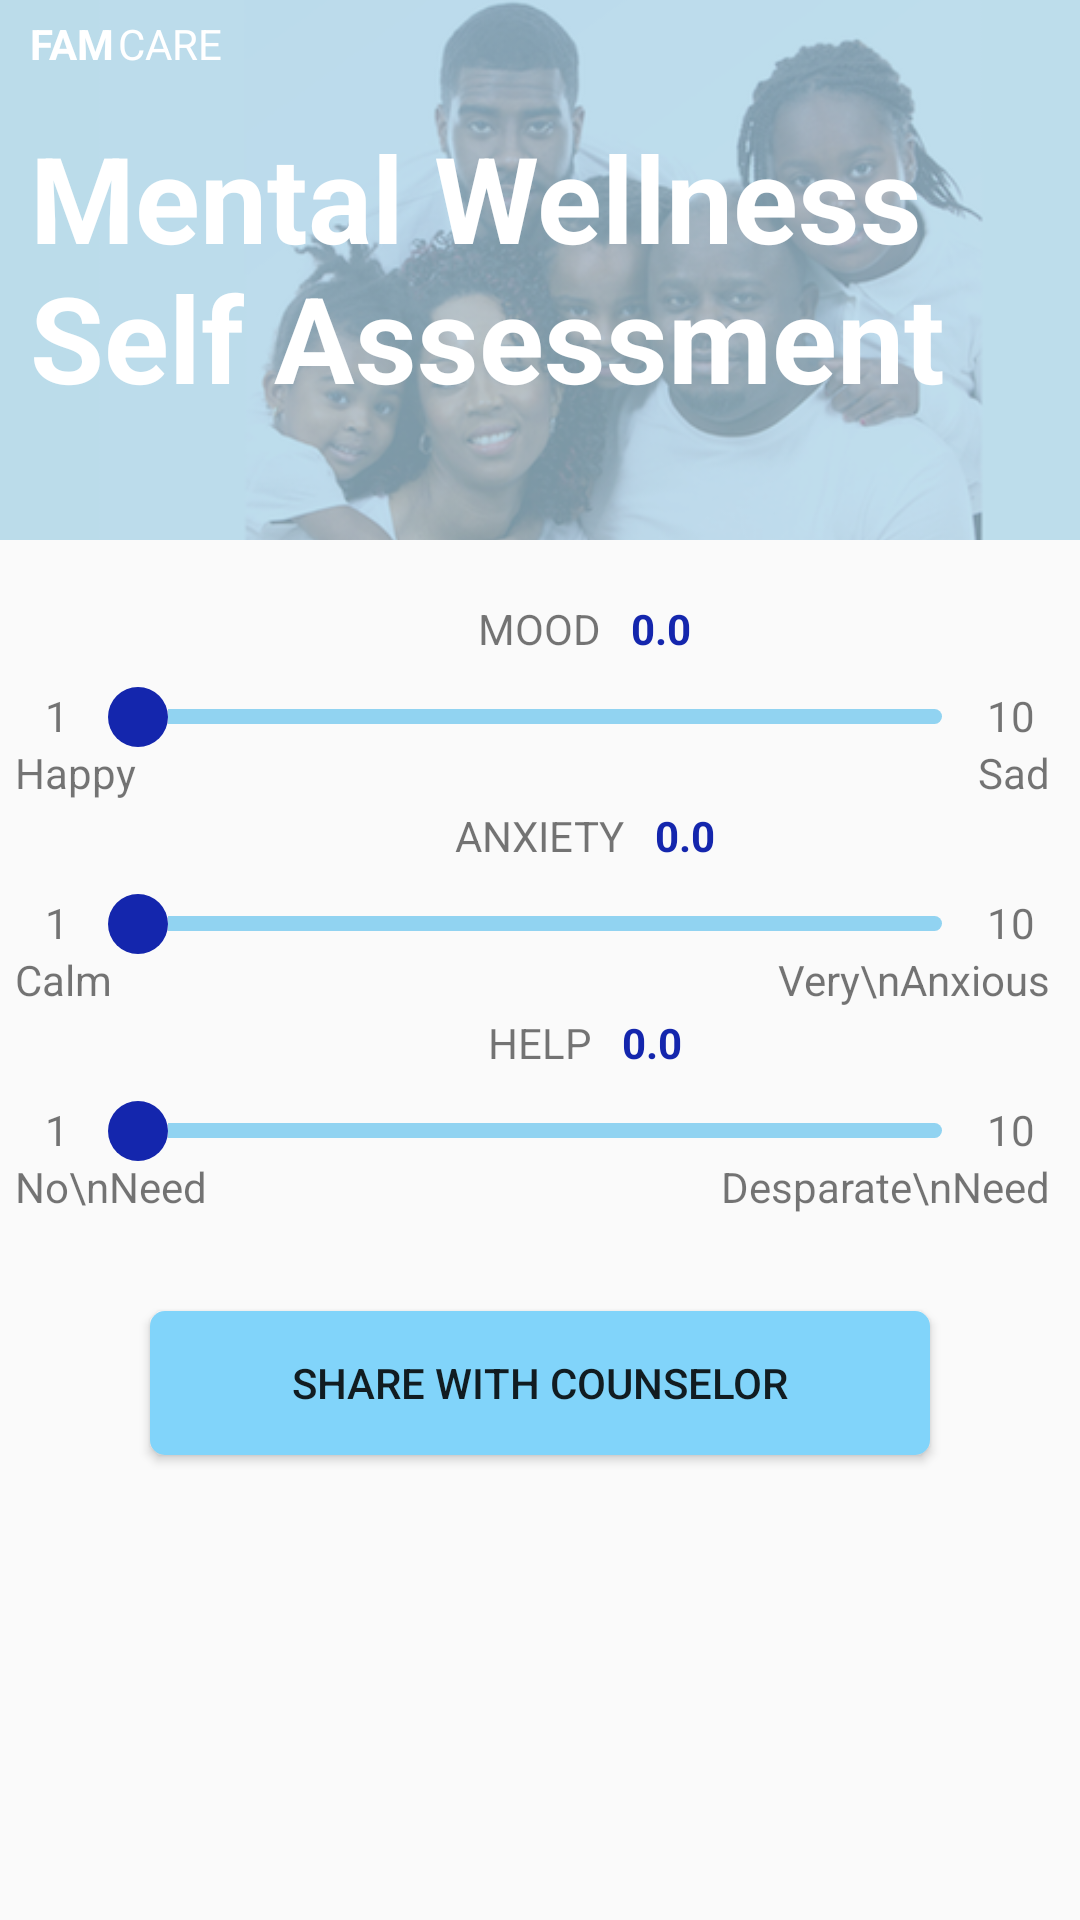

Layout XML and referenced resources for this Android screen:
<!-- AndroidManifest.xml: application theme AppTheme -->
<!-- res/layout/fragment_mental.xml -->
<?xml version="1.0" encoding="utf-8"?>
<LinearLayout xmlns:android="http://schemas.android.com/apk/res/android"
    xmlns:tools="http://schemas.android.com/tools"
    android:layout_width="match_parent"
    android:layout_height="match_parent"
    xmlns:app="http://schemas.android.com/apk/res-auto"
    android:orientation="vertical"
    tools:context=".MentalFragment">

    <RelativeLayout
        android:layout_width="match_parent"
        android:layout_height="180dp"
        android:id="@+id/mentalTitle"
        android:layout_alignParentStart="true"
        android:layout_alignParentTop="true">
        <ImageView
            android:layout_alignParentTop="true"
            android:layout_alignParentStart="true"
            android:layout_width="match_parent"
            android:layout_height="match_parent"
            app:srcCompat="@drawable/background1"
            android:scaleType="centerCrop"/>
        <TextView
            android:layout_width="wrap_content"
            android:layout_height="wrap_content"
            android:layout_alignParentStart="true"
            android:layout_alignParentTop="true"
            android:layout_marginTop="5dp"
            android:layout_marginStart="10dp"
            android:id="@+id/fam"
            android:textColor="@color/white"
            android:textStyle="bold"
            android:text="FAM"/>
        <TextView
            android:layout_width="wrap_content"
            android:layout_height="wrap_content"
            android:textColor="@color/white"
            android:layout_toRightOf="@id/fam"
            android:layout_marginTop="5dp"
            android:layout_marginStart="1dp"
            android:text="CARE"/>
        <TextView
            android:layout_width="wrap_content"
            android:layout_height="wrap_content"
            android:layout_alignParentStart="true"
            android:layout_below="@id/fam"
            android:text="Mental Wellness Self Assessment"
            android:textColor="@color/white"
            android:layout_marginStart="10dp"
            android:layout_marginTop="15dp"
            android:textSize="40sp"
            android:textStyle="bold"/>

    </RelativeLayout>

    <RelativeLayout
        android:layout_width="match_parent"
        android:layout_height="match_parent"
        android:orientation="vertical">

        <TextView
            android:id="@+id/moodlabel"
            android:layout_width="wrap_content"
            android:layout_height="wrap_content"
            android:layout_alignParentTop="true"
            android:layout_centerHorizontal="true"
            android:layout_marginTop="20dp"
            android:text="MOOD" />

        <TextView
            android:id="@+id/moodvalue"
            android:layout_width="wrap_content"
            android:layout_height="wrap_content"
            android:layout_marginLeft="10dp"
            android:layout_marginTop="20dp"
            android:layout_toRightOf="@id/moodlabel"
            android:text="0.0"
            android:textColor="@color/darkBlue"
            android:textStyle="bold" />

        <TextView
            android:id="@+id/moodleft"
            android:layout_width="wrap_content"
            android:layout_height="wrap_content"
            android:layout_marginTop="10dp"
            android:layout_marginLeft="15dp"
            android:layout_below="@id/moodlabel"
            android:text="1" />

        <SeekBar
            android:id="@+id/moodbar"
            android:layout_width="match_parent"
            android:layout_height="wrap_content"
            android:layout_centerHorizontal="true"
            android:layout_marginHorizontal="30dp"
            android:layout_marginTop="10dp"
            android:layout_below="@id/moodlabel"
            android:progressDrawable="@drawable/custom_seekbar"
            android:thumb="@drawable/custom_thumb"
            android:max="19"
            android:min="0"
            android:progress="0"/>

        <TextView
            android:id="@+id/moodright"
            android:layout_width="wrap_content"
            android:layout_height="wrap_content"
            android:layout_marginTop="10dp"
            android:layout_marginRight="15dp"
            android:layout_alignParentEnd="true"
            android:layout_below="@id/moodlabel"
            android:text="10" />

        <TextView
            android:id="@+id/happy"
            android:layout_width="wrap_content"
            android:layout_height="wrap_content"
            android:layout_alignParentStart="true"
            android:layout_marginLeft="5dp"
            android:layout_below="@id/moodleft"
            android:text="Happy" />

        <TextView
            android:id="@+id/sad"
            android:layout_width="wrap_content"
            android:layout_height="wrap_content"
            android:layout_marginRight="10dp"
            android:layout_alignParentEnd="true"
            android:layout_below="@id/moodright"
            android:text="Sad" />

        <TextView
            android:id="@+id/anxietylabel"
            android:layout_width="wrap_content"
            android:layout_height="wrap_content"
            android:layout_below="@id/moodbar"
            android:layout_centerHorizontal="true"
            android:layout_marginTop="20dp"
            android:text="ANXIETY" />

        <TextView
            android:id="@+id/anxietyvalue"
            android:layout_width="wrap_content"
            android:layout_height="wrap_content"
            android:layout_marginLeft="10dp"
            android:layout_marginTop="20dp"
            android:layout_toRightOf="@id/anxietylabel"
            android:layout_below="@id/moodbar"
            android:text="0.0"
            android:textColor="@color/darkBlue"
            android:textStyle="bold" />

        <SeekBar
            android:id="@+id/anxietybar"
            android:layout_width="match_parent"
            android:layout_height="wrap_content"
            android:layout_centerHorizontal="true"
            android:layout_marginHorizontal="30dp"
            android:layout_marginTop="10dp"
            android:layout_below="@id/anxietylabel"
            android:progressDrawable="@drawable/custom_seekbar"
            android:thumb="@drawable/custom_thumb"
            android:max="19"
            android:min="0"
            android:progress="0"/>

        <TextView
            android:id="@+id/anxietyleft"
            android:layout_width="wrap_content"
            android:layout_height="wrap_content"
            android:layout_marginTop="10dp"
            android:layout_marginLeft="15dp"
            android:layout_below="@id/anxietylabel"
            android:text="1" />

        <TextView
            android:id="@+id/anxietyright"
            android:layout_width="wrap_content"
            android:layout_height="wrap_content"
            android:layout_marginTop="10dp"
            android:layout_marginRight="15dp"
            android:layout_alignParentEnd="true"
            android:layout_below="@id/anxietylabel"
            android:text="10" />

        <TextView
            android:id="@+id/calm"
            android:layout_width="wrap_content"
            android:layout_height="wrap_content"
            android:layout_alignParentStart="true"
            android:layout_marginLeft="5dp"
            android:layout_below="@id/anxietyleft"
            android:text="Calm" />

        <TextView
            android:id="@+id/anxious"
            android:layout_width="wrap_content"
            android:layout_height="wrap_content"
            android:layout_marginRight="10dp"
            android:layout_alignParentEnd="true"
            android:layout_below="@id/anxietyright"
            android:textAlignment="textEnd"
            android:text="Very\nAnxious" />

        <TextView
            android:id="@+id/helplabel"
            android:layout_width="wrap_content"
            android:layout_height="wrap_content"
            android:layout_below="@id/anxietybar"
            android:layout_centerHorizontal="true"
            android:layout_marginTop="20dp"
            android:text="HELP" />

        <TextView
            android:id="@+id/helpvalue"
            android:layout_width="wrap_content"
            android:layout_height="wrap_content"
            android:layout_marginLeft="10dp"
            android:layout_marginTop="20dp"
            android:layout_toRightOf="@id/helplabel"
            android:layout_below="@id/anxietybar"
            android:text="0.0"
            android:textColor="@color/darkBlue"
            android:textStyle="bold" />

        <SeekBar
            android:id="@+id/helpbar"
            android:layout_width="match_parent"
            android:layout_height="wrap_content"
            android:layout_centerHorizontal="true"
            android:layout_marginHorizontal="30dp"
            android:layout_marginTop="10dp"
            android:layout_below="@id/helplabel"
            android:progressDrawable="@drawable/custom_seekbar"
            android:thumb="@drawable/custom_thumb"
            android:max="19"
            android:min="0"
            android:progress="0"/>

        <TextView
            android:id="@+id/helpleft"
            android:layout_width="wrap_content"
            android:layout_height="wrap_content"
            android:layout_marginTop="10dp"
            android:layout_marginLeft="15dp"
            android:layout_below="@id/helplabel"
            android:text="1" />

        <TextView
            android:id="@+id/helpright"
            android:layout_width="wrap_content"
            android:layout_height="wrap_content"
            android:layout_marginTop="10dp"
            android:layout_marginRight="15dp"
            android:layout_alignParentEnd="true"
            android:layout_below="@id/helplabel"
            android:text="10" />

        <TextView
            android:id="@+id/noNeed"
            android:layout_width="wrap_content"
            android:layout_height="wrap_content"
            android:layout_alignParentStart="true"
            android:layout_marginLeft="5dp"
            android:layout_below="@id/helpleft"
            android:text="No\nNeed" />

        <TextView
            android:id="@+id/desparate"
            android:layout_width="wrap_content"
            android:layout_height="wrap_content"
            android:layout_marginRight="10dp"
            android:layout_alignParentEnd="true"
            android:layout_below="@id/helpright"
            android:textAlignment="textEnd"
            android:text="Desparate\nNeed" />

        <Button
            android:id="@+id/sendButton"
            android:layout_width="match_parent"
            android:layout_height="wrap_content"
            android:layout_below="@id/helpbar"
            android:layout_marginTop="50dp"
            android:layout_marginHorizontal="50dp"
            android:layout_marginBottom="10dp"
            android:background="@drawable/msgshape"
            android:backgroundTint="@color/btnColor"
            android:text="Share with counselor" />

    </RelativeLayout>
</LinearLayout>
<!-- resources referenced by this layout -->
<resources>
  <color name="btnColor">#81d4fa</color>
  <color name="darkBlue">#1426ad</color>
  <color name="white">#FFF</color>
  <!-- drawable background1: png bitmap (drawable, 136858 bytes) -->
  <!-- drawable custom_seekbar (drawable) -->
  <?xml version="1.0" encoding="utf-8"?>
  <layer-list xmlns:android="http://schemas.android.com/apk/res/android">
      <item android:id="@android:id/background"
          android:gravity="center_vertical|fill_horizontal">
          <shape android:shape="rectangle"
              android:tint="#91d3f1">
              <corners android:radius="5dp"/>
              <size android:height="5dp"/>
              <solid android:color="#91d3f1"/>
          </shape>
      </item>
  
      <item android:id="@android:id/progress"
          android:gravity="center_vertical|fill_horizontal">
          <scale android:scaleWidth="100%">
              <selector>
                  <item android:state_enabled="false"
                      android:drawable="@android:color/transparent"/>
                  <item>
                      <shape android:shape="rectangle"
                          android:tint="#0072f5">
                          <corners android:radius="5dp"/>
                          <size android:height="5dp"/>
                          <solid android:color="#0072f5"/>
                      </shape>
                  </item>
              </selector>
          </scale>
      </item>
  </layer-list>
  <!-- drawable custom_thumb (drawable) -->
  <?xml version="1.0" encoding="utf-8"?>
  <shape xmlns:android="http://schemas.android.com/apk/res/android"
      android:shape="oval"
      android:tint="#1426ad">
      <solid android:color="#1426ad"/>
      <size android:height="20dp"
          android:width="20dp"/>
  </shape>
  <!-- drawable msgshape (drawable) -->
  <shape xmlns:android="http://schemas.android.com/apk/res/android"
      android:shape="rectangle"
      android:tint="@color/orange">
      <solid android:color="@color/orange"/>
      <size android:height="10dp"
          android:width="10dp"/>
      <corners android:radius="5dp"></corners>
  </shape>
  <style name="AppTheme" parent="Theme.AppCompat.Light.DarkActionBar">
          
          <item name="colorPrimary">@color/colorPrimary</item>
          <item name="colorPrimaryDark">@color/colorPrimaryDark</item>
          <item name="colorAccent">@color/colorAccent</item>
          <item name="actionBarSize">80dp</item>
          <item name="android:actionBarSize">80dp</item>
      </style>
  <color name="orange">#ffab40</color>
  <color name="colorPrimary">#b9d9eb</color>
  <color name="colorPrimaryDark">#2a6cc2</color>
  <color name="colorAccent">#FF4081</color>
</resources>
